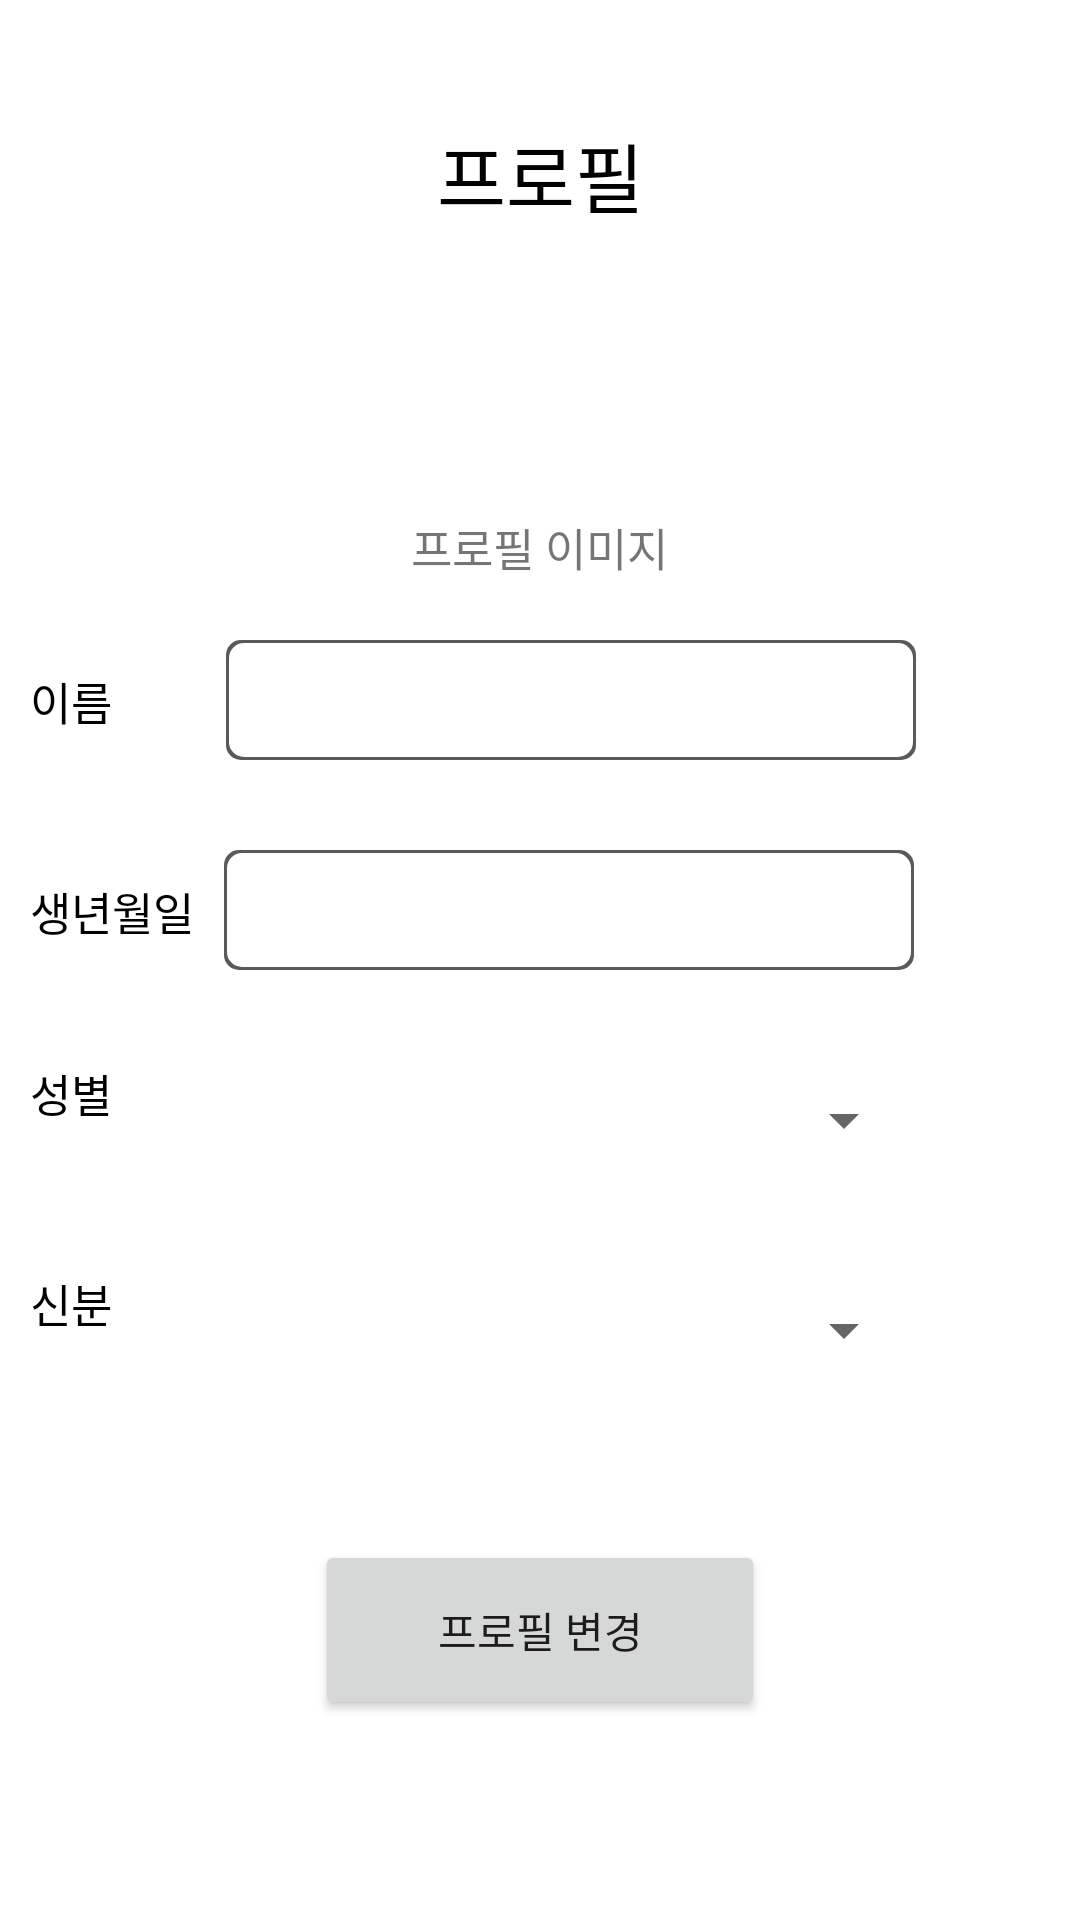

This screen was rendered from an Android layout file. Write that file and the resources it references.
<!-- AndroidManifest.xml: application theme Theme.YoWnNer -->
<!-- res/layout/activity_profile.xml -->
<?xml version="1.0" encoding="utf-8"?>
<LinearLayout xmlns:android="http://schemas.android.com/apk/res/android"
    xmlns:app="http://schemas.android.com/apk/res-auto"
    xmlns:tools="http://schemas.android.com/tools"
    android:layout_width="match_parent"
    android:layout_height="match_parent"
    tools:context=".Profile_activity"
    android:orientation="vertical">
    <ImageView
        android:id="@+id/back_profile_so_main"
        android:layout_width="30dp"
        android:layout_height="30dp"
        android:layout_gravity="left"
        android:layout_marginLeft="10dp"
        android:layout_marginTop="10dp"
        android:src="@drawable/icon_back" />

    <TextView
        android:layout_width="match_parent"
        android:layout_height="wrap_content"
        android:text="프로필"
        android:gravity="center"
        android:textSize="25sp"
        android:textColor="#000000"/>


    <ImageView
        android:background="@drawable/circle_background"
        android:id="@+id/Iv_profile_image_profile"
        android:layout_gravity="center"
        android:padding="5dp"
        android:layout_width="95dp"
        android:layout_height="95dp"
        android:src="@drawable/icon_nomalprofile"
        app:layout_constraintBottom_toBottomOf="parent"
        app:layout_constraintEnd_toEndOf="parent"
        app:layout_constraintStart_toStartOf="parent"
        app:layout_constraintTop_toTopOf="parent" />
    <TextView
        android:layout_width="wrap_content"
        android:layout_height="wrap_content"
        android:text="프로필 이미지"
        android:textSize="15sp"
        android:layout_gravity="center"/>
    <LinearLayout
        android:layout_width="match_parent"
        android:layout_height="wrap_content"
        android:layout_marginTop="20dp">

        <TextView
            android:layout_width="wrap_content"
            android:layout_height="wrap_content"
            android:text="이름"
            android:textSize="15sp"
            android:layout_marginLeft="10dp"
            android:textColor="#000000"/>
        <EditText
            android:id="@+id/et_name_profile"
            android:layout_width="230dp"
            android:layout_height="40dp"
            android:layout_marginLeft="38dp"
            android:background="@drawable/board"
            android:maxLines="1"
            android:scrollbars="none"
            />

    </LinearLayout>
    <LinearLayout
        android:layout_width="match_parent"
        android:layout_height="wrap_content"
        android:layout_marginTop="30dp">

        <TextView
            android:layout_width="wrap_content"
            android:layout_height="wrap_content"
            android:text="생년월일"
            android:textSize="15sp"
            android:layout_marginLeft="10dp"
            android:textColor="#000000"/>
        <EditText
            android:id="@+id/et_birth_profile"
            android:layout_width="230dp"
            android:layout_height="40dp"
            android:layout_marginLeft="10dp"
            android:background="@drawable/board"
            />

    </LinearLayout>

    <LinearLayout
        android:layout_width="match_parent"
        android:layout_height="wrap_content"
        android:layout_marginTop="30dp">

        <TextView
            android:layout_width="wrap_content"
            android:layout_height="wrap_content"
            android:text="성별"
            android:textSize="15sp"
            android:layout_marginLeft="10dp"
            android:textColor="#000000"/>

        <Spinner
            android:id="@+id/sn_sex_profile"
            android:layout_width="230dp"
            android:layout_height="40dp"
            android:spinnerMode="dropdown"
            tools:layout_editor_absoluteX="3dp"
            tools:layout_editor_absoluteY="512dp"
            android:layout_marginLeft="38dp"
            android:layout_gravity="center"/>
    </LinearLayout>

    <LinearLayout
        android:layout_width="match_parent"
        android:layout_height="wrap_content"
        android:layout_marginTop="30dp">

        <TextView
            android:layout_width="wrap_content"
            android:layout_height="wrap_content"
            android:text="신분"
            android:textSize="15sp"
            android:layout_marginLeft="10dp"
            android:textColor="#000000"/>

        <Spinner
            android:id="@+id/sn_identity_profile"
            android:layout_width="230dp"
            android:layout_height="40dp"
            android:spinnerMode="dropdown"
            tools:layout_editor_absoluteX="3dp"
            tools:layout_editor_absoluteY="512dp"
            android:layout_marginLeft="38dp"
            android:layout_gravity="center"/>
    </LinearLayout>

    <Button
        android:id="@+id/btn_change_profile"
        android:layout_width="150dp"
        android:layout_height="60dp"
        android:text="프로필 변경"
        android:layout_gravity="center"
        android:layout_marginTop="50dp"
        />

</LinearLayout>
<!-- resources referenced by this layout -->
<resources>
  <!-- drawable board (drawable) -->
  <?xml version="1.0" encoding="utf-8"?>
  <layer-list xmlns:android="http://schemas.android.com/apk/res/android">
  
      <item>
          <shape android:shape="rectangle">
              <solid android:color="#5A5A5A" />
              <corners android:radius="5dp" /> 
          </shape>
      </item>
  
      
      <item android:top="1dp"
          android:right="1dp"
          android:left="1dp"
          android:bottom="1dp">
  
          <shape android:shape="rectangle">
              <solid android:color="#ffffff" />
              <corners android:radius="5dp" /> 
          </shape>
  
      </item>
  
  </layer-list>
  <!-- drawable circle_background (drawable) -->
  <?xml version="1.0" encoding="utf-8"?>
  <shape xmlns:android="http://schemas.android.com/apk/res/android"
      android:shape="oval">
      <solid android:color="#00595959" />
  </shape>
  <style name="Theme.YoWnNer" parent="Theme.MaterialComponents.DayNight.DarkActionBar">
          
          <item name="colorPrimary">@color/purple_500</item>
          <item name="colorPrimaryVariant">@color/purple_700</item>
          <item name="colorOnPrimary">@color/white</item>
          
          <item name="colorSecondary">@color/teal_200</item>
          <item name="colorSecondaryVariant">@color/teal_700</item>
          <item name="colorOnSecondary">@color/black</item>
          
          <item name="android:statusBarColor">?attr/colorPrimaryVariant</item>
          
      </style>
  <color name="purple_500">#FF6200EE</color>
  <color name="purple_700">#FF3700B3</color>
  <color name="white">#FFFFFFFF</color>
  <color name="teal_200">#FF03DAC5</color>
  <color name="teal_700">#FF018786</color>
  <color name="black">#FF000000</color>
</resources>
